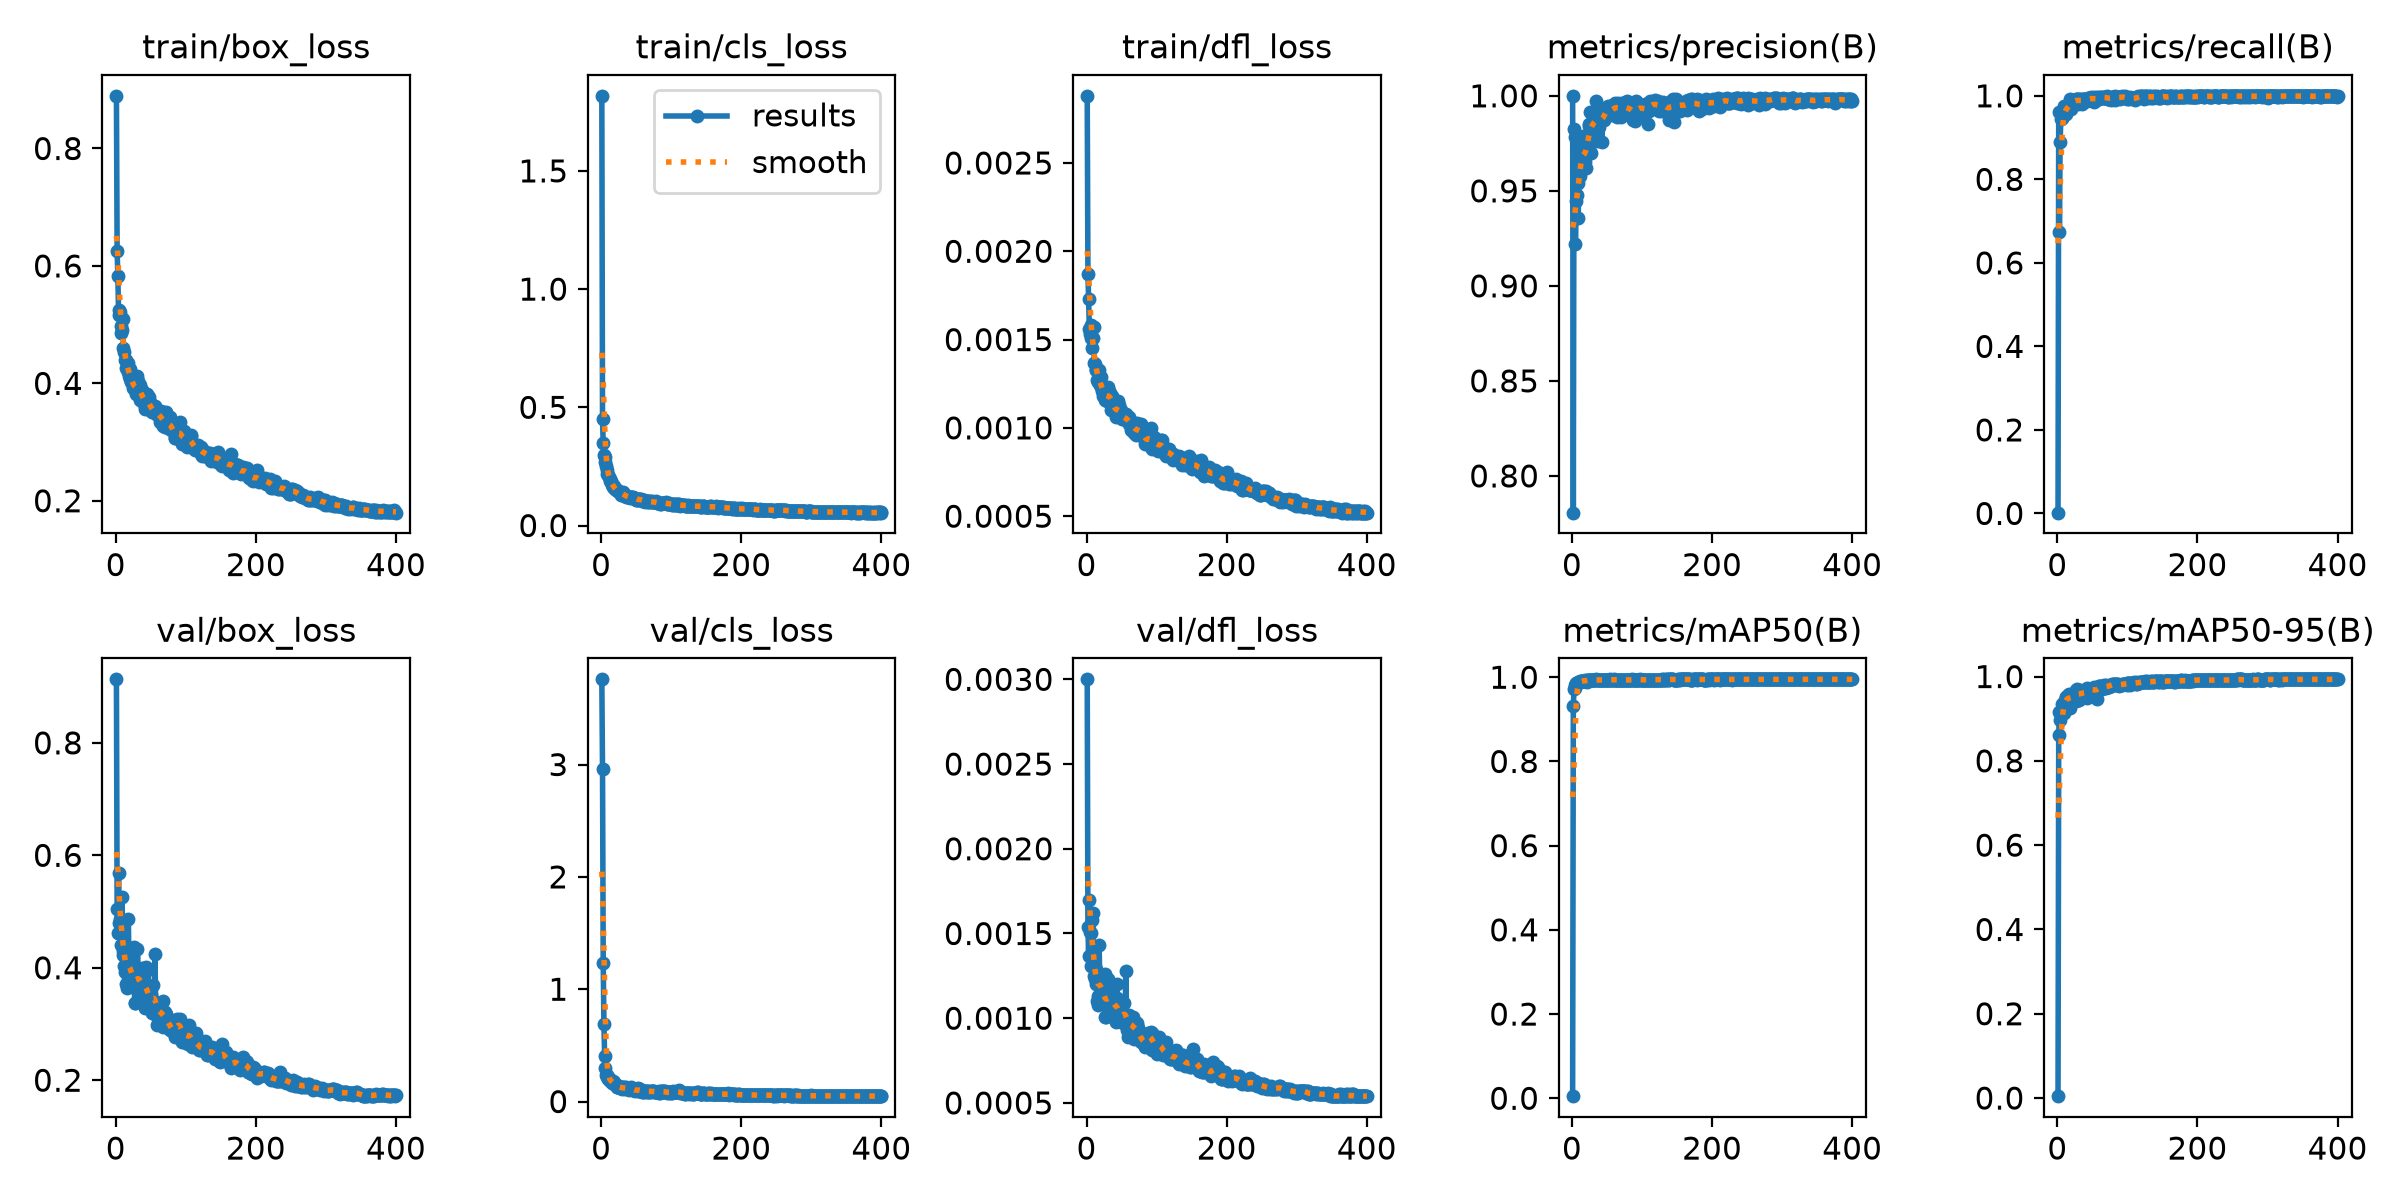

Data behind this chart, as committed beside it:
epoch, time, train/box_loss, train/cls_loss, train/dfl_loss, metrics/precision(B), metrics/recall(B), metrics/mAP50(B), metrics/mAP50-95(B), val/box_loss, val/cls_loss, val/dfl_loss, lr/pg0, lr/pg1, lr/pg2
1, 13.59, 0.8897, 1.817, 0.00288, 1, 0.00183, 0.005, 0.0045, 0.913, 3.759, 0.003, 0.0003235, 0.0003235, 0.06797
2, 25.86, 0.6251, 0.4487, 0.00187, 0.7807, 0.9615, 0.9307, 0.8606, 0.5046, 2.957, 0.00154, 0.0006569, 0.0006569, 0.03497
3, 39.68, 0.5834, 0.3469, 0.00173, 0.9826, 0.6739, 0.9722, 0.9149, 0.4622, 1.234, 0.00137, 0.0009901, 0.0009901, 0.001971
4, 52.8, 0.5254, 0.2998, 0.00156, 0.9782, 0.8901, 0.9826, 0.8963, 0.5691, 0.6947, 0.0017, 0.0009999, 0.0009999, 0.0009999
5, 65.73, 0.5159, 0.289, 0.00153, 0.9221, 0.9436, 0.975, 0.9133, 0.4794, 0.4037, 0.00151, 0.0009998, 0.0009998, 0.0009998
6, 78.85, 0.5218, 0.2701, 0.00158, 0.9449, 0.9469, 0.9856, 0.9217, 0.4874, 0.3008, 0.0015, 0.0009996, 0.0009996, 0.0009996
7, 92.47, 0.4982, 0.251, 0.00151, 0.9478, 0.9478, 0.9862, 0.935, 0.4414, 0.2346, 0.00131, 0.0009995, 0.0009995, 0.0009995
8, 105.9, 0.4852, 0.2349, 0.00145, 0.9541, 0.9509, 0.9873, 0.9248, 0.4857, 0.2365, 0.00158, 0.0009993, 0.0009993, 0.0009993
9, 118.3, 0.4914, 0.2193, 0.00151, 0.9359, 0.9759, 0.9876, 0.9137, 0.5257, 0.2208, 0.00162, 0.000999, 0.000999, 0.000999
10, 131.1, 0.5095, 0.2157, 0.00157, 0.9609, 0.9615, 0.9877, 0.9396, 0.4233, 0.205, 0.00125, 0.0009988, 0.0009988, 0.0009988
11, 144.5, 0.4596, 0.2073, 0.00137, 0.9578, 0.9597, 0.9882, 0.9393, 0.4296, 0.2071, 0.00133, 0.0009985, 0.0009985, 0.0009985
12, 156.6, 0.4536, 0.1948, 0.00136, 0.973, 0.9575, 0.99, 0.9508, 0.404, 0.1857, 0.00123, 0.0009982, 0.0009982, 0.0009982
13, 169.8, 0.4399, 0.1884, 0.00133, 0.969, 0.9725, 0.9899, 0.9525, 0.3924, 0.1946, 0.0012, 0.0009978, 0.0009978, 0.0009978
14, 182.5, 0.4395, 0.1863, 0.00133, 0.9687, 0.9762, 0.9903, 0.9381, 0.4394, 0.1829, 0.00129, 0.0009974, 0.0009974, 0.0009974
15, 195.5, 0.4264, 0.1741, 0.00127, 0.9665, 0.9771, 0.9918, 0.9569, 0.372, 0.172, 0.0011, 0.000997, 0.000997, 0.000997
16, 208.4, 0.4249, 0.1714, 0.00127, 0.9788, 0.97, 0.9919, 0.9592, 0.3632, 0.1643, 0.00108, 0.0009966, 0.0009966, 0.0009966
17, 222, 0.4195, 0.1645, 0.00126, 0.9688, 0.9677, 0.9913, 0.9549, 0.3788, 0.1819, 0.00113, 0.0009961, 0.0009961, 0.0009961
18, 235.3, 0.4353, 0.1681, 0.00133, 0.9674, 0.9918, 0.9925, 0.9264, 0.4873, 0.1774, 0.00143, 0.0009956, 0.0009956, 0.0009956
19, 247.7, 0.4132, 0.1578, 0.00124, 0.9653, 0.9685, 0.992, 0.9491, 0.3989, 0.1588, 0.0012, 0.0009951, 0.0009951, 0.0009951
20, 261.3, 0.4251, 0.1534, 0.00129, 0.962, 0.9872, 0.9915, 0.9528, 0.3964, 0.1525, 0.00115, 0.0009945, 0.0009945, 0.0009945
21, 273.8, 0.4073, 0.1499, 0.00123, 0.9712, 0.9872, 0.9895, 0.9475, 0.4132, 0.1473, 0.00124, 0.0009939, 0.0009939, 0.0009939
22, 286.6, 0.4028, 0.1483, 0.00121, 0.9779, 0.9872, 0.9923, 0.958, 0.3758, 0.1278, 0.00113, 0.0009933, 0.0009933, 0.0009933
23, 299.2, 0.4094, 0.1487, 0.00123, 0.9747, 0.9908, 0.993, 0.9564, 0.3889, 0.1306, 0.00113, 0.0009926, 0.0009926, 0.0009926
24, 312.2, 0.3913, 0.1461, 0.00118, 0.9853, 0.9804, 0.9938, 0.9597, 0.3681, 0.1296, 0.00111, 0.0009919, 0.0009919, 0.0009919
25, 325.1, 0.4027, 0.143, 0.0012, 0.9843, 0.9881, 0.994, 0.9605, 0.3788, 0.1305, 0.00114, 0.0009912, 0.0009912, 0.0009912
26, 338.2, 0.399, 0.1417, 0.0012, 0.9918, 0.9907, 0.9932, 0.9416, 0.4366, 0.1389, 0.00126, 0.0009905, 0.0009905, 0.0009905
27, 351.3, 0.3888, 0.1404, 0.00116, 0.97, 0.9918, 0.9928, 0.9678, 0.3365, 0.1222, 0.00101, 0.0009897, 0.0009897, 0.0009897
28, 363.9, 0.3907, 0.1348, 0.00117, 0.9819, 0.9914, 0.9937, 0.9696, 0.3369, 0.117, 0.00101, 0.0009889, 0.0009889, 0.0009889
29, 377.4, 0.3818, 0.1312, 0.00115, 0.9908, 0.9814, 0.9936, 0.9549, 0.3916, 0.1301, 0.00112, 0.0009881, 0.0009881, 0.0009881
30, 390.1, 0.3869, 0.1311, 0.00116, 0.9874, 0.9936, 0.9939, 0.9631, 0.3597, 0.1117, 0.00106, 0.0009872, 0.0009872, 0.0009872
31, 402.7, 0.4117, 0.1409, 0.00123, 0.9863, 0.9915, 0.994, 0.9439, 0.434, 0.1292, 0.00123, 0.0009863, 0.0009863, 0.0009863
32, 414.6, 0.4034, 0.1348, 0.00121, 0.9849, 0.9872, 0.9929, 0.9525, 0.3948, 0.1223, 0.00118, 0.0009854, 0.0009854, 0.0009854
33, 427.2, 0.3901, 0.1283, 0.00119, 0.9818, 0.9884, 0.9935, 0.9675, 0.3586, 0.126, 0.00108, 0.0009844, 0.0009844, 0.0009844
34, 440.1, 0.3977, 0.1286, 0.0012, 0.9882, 0.9927, 0.9947, 0.9654, 0.3659, 0.1109, 0.00108, 0.0009835, 0.0009835, 0.0009835
35, 453.3, 0.3725, 0.1238, 0.0011, 0.9972, 0.9794, 0.9933, 0.9588, 0.3868, 0.1174, 0.0011, 0.0009825, 0.0009825, 0.0009825
36, 465.2, 0.3797, 0.1221, 0.00114, 0.9763, 0.9918, 0.9943, 0.9631, 0.3704, 0.1294, 0.00114, 0.0009814, 0.0009814, 0.0009814
37, 478.2, 0.3885, 0.1258, 0.00118, 0.9935, 0.9927, 0.9935, 0.955, 0.3996, 0.1203, 0.00117, 0.0009803, 0.0009803, 0.0009803
38, 491.3, 0.3813, 0.1194, 0.00114, 0.9836, 0.991, 0.9941, 0.9664, 0.3539, 0.1202, 0.00105, 0.0009792, 0.0009792, 0.0009792
39, 504.4, 0.3782, 0.1196, 0.00113, 0.9889, 0.9908, 0.9925, 0.9573, 0.3734, 0.1169, 0.00108, 0.0009781, 0.0009781, 0.0009781
40, 516.9, 0.3701, 0.1207, 0.00111, 0.9903, 0.9936, 0.9944, 0.9683, 0.3426, 0.1032, 0.00101, 0.000977, 0.000977, 0.000977
41, 528.9, 0.3651, 0.1179, 0.00109, 0.9912, 0.9936, 0.9931, 0.957, 0.3859, 0.119, 0.00111, 0.0009758, 0.0009758, 0.0009758
42, 542.2, 0.3572, 0.1188, 0.00106, 0.9872, 0.9873, 0.9936, 0.9728, 0.3289, 0.1192, 0.00098, 0.0009746, 0.0009746, 0.0009746
43, 554.4, 0.3658, 0.1209, 0.00109, 0.9757, 0.993, 0.9923, 0.9483, 0.4019, 0.1327, 0.0012, 0.0009733, 0.0009733, 0.0009733
44, 567.6, 0.3719, 0.122, 0.0011, 0.9926, 0.9945, 0.9934, 0.9572, 0.3955, 0.1147, 0.00112, 0.000972, 0.000972, 0.000972
45, 580.5, 0.3818, 0.1224, 0.00115, 0.9891, 0.9942, 0.9946, 0.9666, 0.3473, 0.1046, 0.00102, 0.0009707, 0.0009707, 0.0009707
46, 594.2, 0.3677, 0.1167, 0.00109, 0.9872, 0.9908, 0.9935, 0.9687, 0.3456, 0.105, 0.00101, 0.0009694, 0.0009694, 0.0009694
47, 606.9, 0.3763, 0.1161, 0.00113, 0.9936, 0.991, 0.9936, 0.9682, 0.3484, 0.1027, 0.00103, 0.000968, 0.000968, 0.000968
48, 619.8, 0.3625, 0.1141, 0.00108, 0.991, 0.9972, 0.9938, 0.9706, 0.3372, 0.09794, 0.001, 0.0009667, 0.0009667, 0.0009667
49, 632.3, 0.3682, 0.1147, 0.0011, 0.9927, 0.9941, 0.9942, 0.9708, 0.3392, 0.09933, 0.001, 0.0009652, 0.0009652, 0.0009652
50, 645.1, 0.3557, 0.109, 0.00107, 0.9936, 0.9931, 0.9933, 0.9706, 0.342, 0.09935, 0.001, 0.0009638, 0.0009638, 0.0009638
51, 658.3, 0.3524, 0.1087, 0.00105, 0.9909, 0.9945, 0.9941, 0.9669, 0.3523, 0.1038, 0.00103, 0.0009623, 0.0009623, 0.0009623
52, 670.7, 0.3517, 0.1083, 0.00105, 0.9945, 0.9972, 0.9935, 0.9743, 0.3192, 0.09137, 0.00097, 0.0009608, 0.0009608, 0.0009608
53, 683.9, 0.3516, 0.1108, 0.00105, 0.9917, 0.9841, 0.9939, 0.9618, 0.3696, 0.1179, 0.00109, 0.0009593, 0.0009593, 0.0009593
54, 697.1, 0.353, 0.112, 0.00106, 0.9945, 0.9934, 0.9948, 0.9721, 0.3299, 0.09793, 0.00097, 0.0009577, 0.0009577, 0.0009577
55, 710.1, 0.352, 0.1084, 0.00105, 0.9908, 0.9902, 0.9943, 0.9724, 0.3322, 0.1001, 0.00097, 0.0009561, 0.0009561, 0.0009561
56, 723.3, 0.3616, 0.1135, 0.00108, 0.9909, 0.9944, 0.9938, 0.9471, 0.4244, 0.1162, 0.00128, 0.0009545, 0.0009545, 0.0009545
57, 736.4, 0.3542, 0.1111, 0.00106, 0.9899, 0.9972, 0.9934, 0.9702, 0.3387, 0.0979, 0.00099, 0.0009529, 0.0009529, 0.0009529
58, 749.7, 0.3473, 0.1076, 0.00105, 0.9936, 0.9919, 0.9944, 0.9751, 0.3169, 0.09525, 0.00093, 0.0009512, 0.0009512, 0.0009512
59, 763.1, 0.3511, 0.1056, 0.00104, 0.9934, 0.9972, 0.9944, 0.9784, 0.2982, 0.08875, 0.00089, 0.0009495, 0.0009495, 0.0009495
60, 775.9, 0.3457, 0.1075, 0.00102, 0.9945, 0.9919, 0.9948, 0.9783, 0.3095, 0.08891, 0.00092, 0.0009478, 0.0009478, 0.0009478
... 340 more rows
